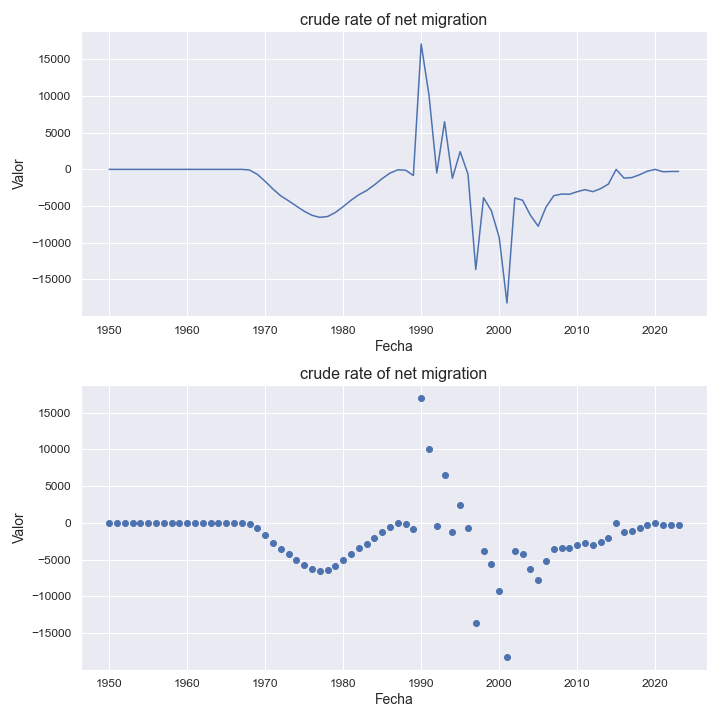

Source data for this figure (header and first rows):
indicatorshortname, locationid, location, iso2, timeid, time, value
crude rate of net migration, 324, guinea, gn, 1, 1950, 0.0
crude rate of net migration, 324, guinea, gn, 2, 1951, 0.0
crude rate of net migration, 324, guinea, gn, 3, 1952, 0.0
crude rate of net migration, 324, guinea, gn, 4, 1953, 0.0
crude rate of net migration, 324, guinea, gn, 5, 1954, 0.0
crude rate of net migration, 324, guinea, gn, 6, 1955, 0.0
crude rate of net migration, 324, guinea, gn, 7, 1956, 0.0
crude rate of net migration, 324, guinea, gn, 8, 1957, 0.0
crude rate of net migration, 324, guinea, gn, 9, 1958, 0.0
crude rate of net migration, 324, guinea, gn, 10, 1959, 0.0
crude rate of net migration, 324, guinea, gn, 11, 1960, 0.0
crude rate of net migration, 324, guinea, gn, 12, 1961, 0.0
crude rate of net migration, 324, guinea, gn, 13, 1962, 0.0
crude rate of net migration, 324, guinea, gn, 14, 1963, 0.0
crude rate of net migration, 324, guinea, gn, 15, 1964, 0.0
crude rate of net migration, 324, guinea, gn, 16, 1965, 0.0
crude rate of net migration, 324, guinea, gn, 17, 1966, 0.0
crude rate of net migration, 324, guinea, gn, 18, 1967, 0.0
crude rate of net migration, 324, guinea, gn, 19, 1968, -86.0
crude rate of net migration, 324, guinea, gn, 20, 1969, -686.0
crude rate of net migration, 324, guinea, gn, 21, 1970, -1634
crude rate of net migration, 324, guinea, gn, 22, 1971, -2682
crude rate of net migration, 324, guinea, gn, 23, 1972, -3608
crude rate of net migration, 324, guinea, gn, 24, 1973, -4284
crude rate of net migration, 324, guinea, gn, 25, 1974, -5004
crude rate of net migration, 324, guinea, gn, 26, 1975, -5705
crude rate of net migration, 324, guinea, gn, 27, 1976, -6258
crude rate of net migration, 324, guinea, gn, 28, 1977, -6539
crude rate of net migration, 324, guinea, gn, 29, 1978, -6426
crude rate of net migration, 324, guinea, gn, 30, 1979, -5879
crude rate of net migration, 324, guinea, gn, 31, 1980, -5081
crude rate of net migration, 324, guinea, gn, 32, 1981, -4213
crude rate of net migration, 324, guinea, gn, 33, 1982, -3463
crude rate of net migration, 324, guinea, gn, 34, 1983, -2889
crude rate of net migration, 324, guinea, gn, 35, 1984, -2117
crude rate of net migration, 324, guinea, gn, 36, 1985, -1258
crude rate of net migration, 324, guinea, gn, 37, 1986, -512.0
crude rate of net migration, 324, guinea, gn, 38, 1987, -61.0
crude rate of net migration, 324, guinea, gn, 39, 1988, -108.0
crude rate of net migration, 324, guinea, gn, 40, 1989, -839.0
crude rate of net migration, 324, guinea, gn, 41, 1990, 17082
crude rate of net migration, 324, guinea, gn, 42, 1991, 10134
crude rate of net migration, 324, guinea, gn, 43, 1992, -482.0
crude rate of net migration, 324, guinea, gn, 44, 1993, 6494
crude rate of net migration, 324, guinea, gn, 45, 1994, -1214
crude rate of net migration, 324, guinea, gn, 46, 1995, 2416
crude rate of net migration, 324, guinea, gn, 47, 1996, -647.0
crude rate of net migration, 324, guinea, gn, 48, 1997, -13639
crude rate of net migration, 324, guinea, gn, 49, 1998, -3864
crude rate of net migration, 324, guinea, gn, 50, 1999, -5641
crude rate of net migration, 324, guinea, gn, 51, 2000, -9259
crude rate of net migration, 324, guinea, gn, 52, 2001, -18217
crude rate of net migration, 324, guinea, gn, 53, 2002, -3897
crude rate of net migration, 324, guinea, gn, 54, 2003, -4207
crude rate of net migration, 324, guinea, gn, 55, 2004, -6241
crude rate of net migration, 324, guinea, gn, 56, 2005, -7748
crude rate of net migration, 324, guinea, gn, 57, 2006, -5146
crude rate of net migration, 324, guinea, gn, 58, 2007, -3591
crude rate of net migration, 324, guinea, gn, 59, 2008, -3364
crude rate of net migration, 324, guinea, gn, 60, 2009, -3391
... 14 more rows
